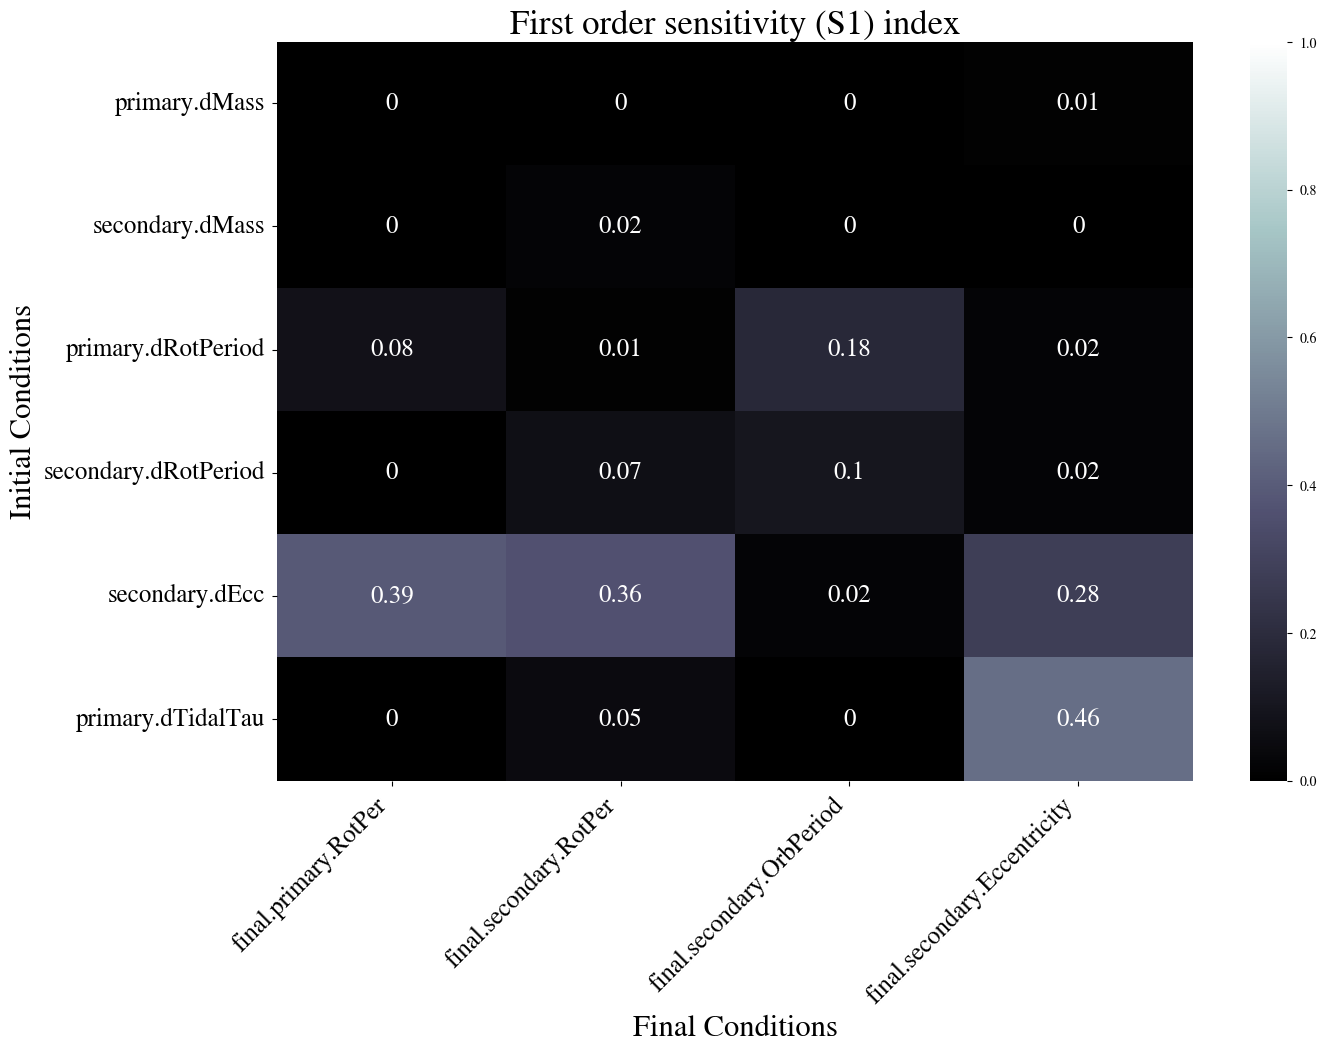

Source data for this figure (header and first rows):
, final.primary.RotPer, final.secondary.RotPer, final.secondary.OrbPeriod, final.secondary.Eccentricity
primary.dMass, 0.0, 0.0, 0.0, 0.01
secondary.dMass, 0.0, 0.02, 0.0, 0.0
primary.dRotPeriod, 0.08, 0.01, 0.18, 0.02
secondary.dRotPeriod, 0.0, 0.07, 0.1, 0.02
secondary.dEcc, 0.39, 0.36, 0.02, 0.28
primary.dTidalTau, 0.0, 0.05, 0.0, 0.46
